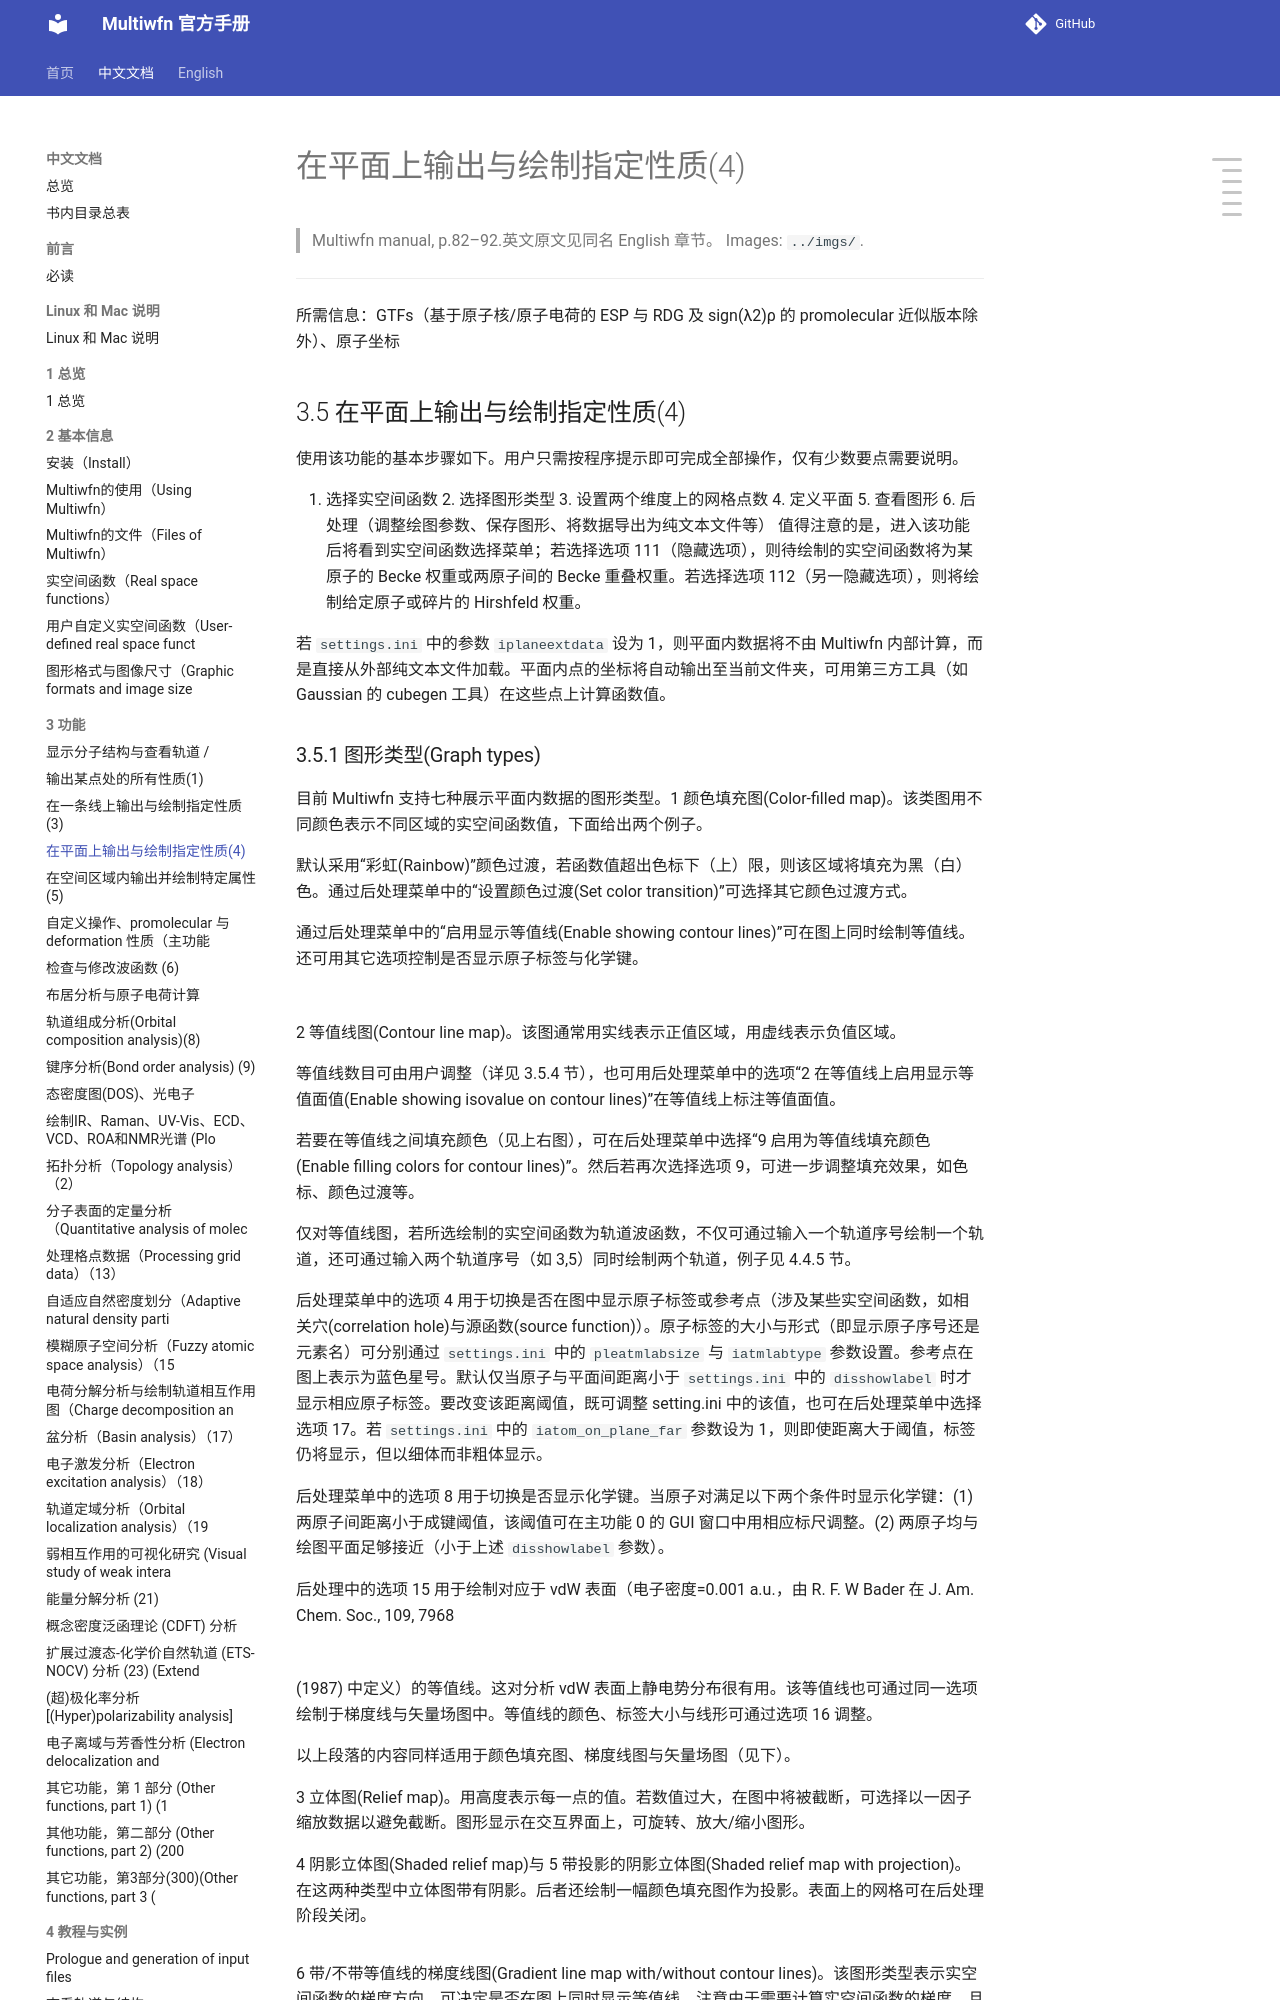

repository: wxyhgk/multiwfn-docs · page: zh/zh_13_3-5-outputting-and-plotting-specific-property-in.html · generator: mkdocs

# 在平面上输出与绘制指定性质(4)

> Multiwfn manual, p.82–92.英文原文见同名 English 章节。 Images: `../imgs/`.

---

<!-- p.82 -->


所需信息：GTFs（基于原子核/原子电荷的 ESP 与 RDG 及 sign(λ2)ρ 的 promolecular 近似版本除外）、原子坐标

## 3.5 在平面上输出与绘制指定性质(4)

使用该功能的基本步骤如下。用户只需按程序提示即可完成全部操作，仅有少数要点需要说明。

1. 选择实空间函数 2. 选择图形类型 3. 设置两个维度上的网格点数 4. 定义平面 5. 查看图形 6. 后处理（调整绘图参数、保存图形、将数据导出为纯文本文件等） 值得注意的是，进入该功能后将看到实空间函数选择菜单；若选择选项 111（隐藏选项），则待绘制的实空间函数将为某原子的 Becke 权重或两原子间的 Becke 重叠权重。若选择选项 112（另一隐藏选项），则将绘制给定原子或碎片的 Hirshfeld 权重。

若 `settings.ini` 中的参数 `iplaneextdata` 设为 1，则平面内数据将不由 Multiwfn 内部计算，而是直接从外部纯文本文件加载。平面内点的坐标将自动输出至当前文件夹，可用第三方工具（如 Gaussian 的 cubegen 工具）在这些点上计算函数值。
